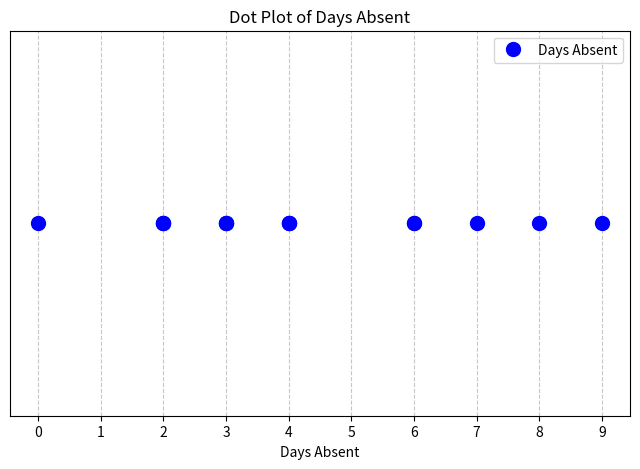

This figure's Python source:
import matplotlib.pyplot as plt

# Data
days_absent = [0, 2, 3, 4, 2, 3, 4, 6, 7, 2, 3, 4, 6, 9, 8]

# Create a dot plot
plt.figure(figsize=(8, 5))
for i, value in enumerate(sorted(days_absent)):
    plt.plot(value, 1, 'bo', markersize=10)  # 'bo' means blue circle
plt.yticks([])  # Remove y-axis ticks
plt.xticks(range(0, 10))  # Set x-axis ticks from 0 to 9
plt.grid(axis='x', linestyle='--', alpha=0.7)  # Add grid lines
plt.xlabel('Days Absent')
plt.title('Dot Plot of Days Absent')
plt.legend(['Days Absent'], loc='upper right')  # Add legend
plt.show()